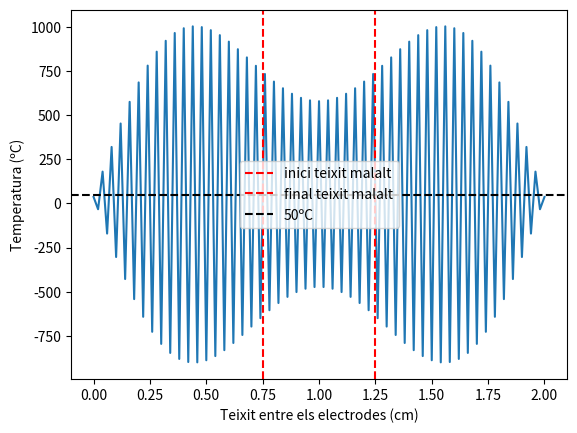
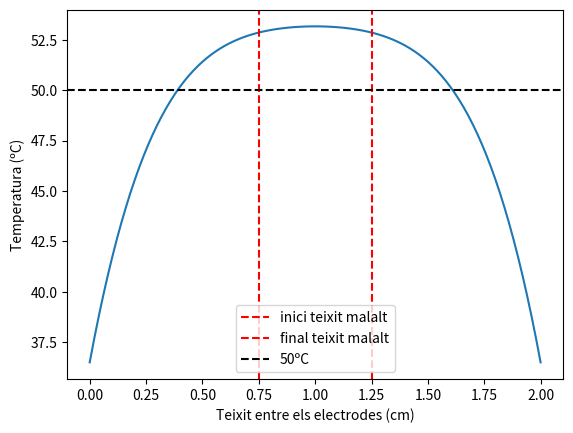
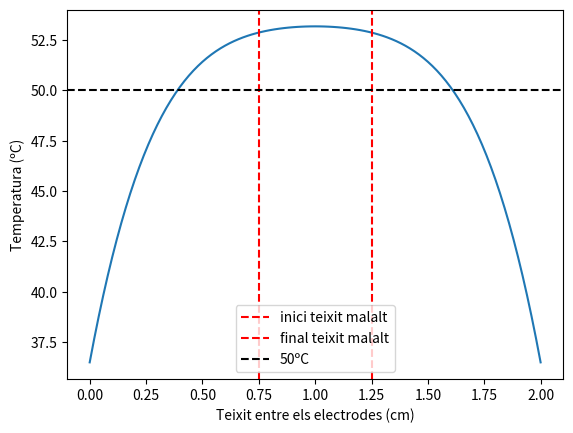

Write the Python code that produced these figures, in order.
import matplotlib.pyplot as plt

c_v = 3698
ro = 1081
k = 0.56
sigma = 0.472
T_in = 36.5+273.15
T_c = 36.5+273.15
V = 40
h = 0.02
L = 0.02
t_0 = (c_v*ro*(L**2))/k
T_0 = (t_0*sigma*(V**2))/(c_v*ro*2*(h**2))
T_in_norm = T_in/T_0
T_c_norm = T_c/T_0
N = 101
delta_x = 1/(N-1)
delta_t1 = 0.51*(delta_x**2)
delta_t2 = 0.49*(delta_x**2)
delta_t3 = 0.25*(delta_x**2)
r_1 = delta_t1/(delta_x**2)
r_2 = delta_t2/(delta_x**2)
r_3 = delta_t3/(delta_x**2)

Tn = [T_in_norm] * N

def explicit(Ti, r, deltat):
    Tn1 = Ti.copy()
    for i in range(1, N-1):
        Tn1[i] = Ti[i] + r*(Ti[i+1]-2*Ti[i]+Ti[i-1]) + deltat
    return Tn1

x_norm = [i * delta_x for i in range(N)]
x = [i*L*100 for i in x_norm]

Nt1 = round(0.025/delta_t1)

for i in range(Nt1):
    Tn1 = explicit(Tn, r_1, delta_t1)
    Tn = Tn1.copy()
    temps1 = i*delta_t1
    
T1 = [Ti * T_0 - 273.15 for Ti in Tn]
plt.plot(x, T1)
plt.xlabel("Teixit entre els electrodes (cm)")
plt.ylabel("Temperatura (ºC)")
plt.axvline(x=0.75, color="red", linestyle="--", label="inici teixit malalt")
plt.axvline(x=1.25, color="red", linestyle="--", label="final teixit malalt")
plt.axhline(y=50, color="black", linestyle="--", label="50ºC")
plt.legend()
plt.show()

Tn = [T_in_norm] * N    
Nt2 = round(0.025/delta_t2)

for i in range(Nt2):
    Tn1 = explicit(Tn, r_2, delta_t2)
    Tn = Tn1.copy()
    temps2 = i*delta_t2
    
T2 = [Ti * T_0 - 273.15 for Ti in Tn]
plt.plot(x, T2)
plt.xlabel("Teixit entre els electrodes (cm)")
plt.ylabel("Temperatura (ºC)")
plt.axvline(x=0.75, color="red", linestyle="--", label="inici teixit malalt")
plt.axvline(x=1.25, color="red", linestyle="--", label="final teixit malalt")
plt.axhline(y=50, color="black", linestyle="--", label="50ºC")
plt.legend()
plt.show()

Tn = [T_in_norm] * N 
Nt3 = round(0.025/delta_t3)

for i in range(Nt3):
    Tn1 = explicit(Tn, r_3, delta_t3)
    Tn = Tn1.copy()
    temps = i*delta_t3
    
T3 = [Ti * T_0 - 273.15 for Ti in Tn]
plt.plot(x, T3)
plt.xlabel("Teixit entre els electrodes (cm)")
plt.ylabel("Temperatura (ºC)")
plt.axvline(x=0.75, color="red", linestyle="--", label="inici teixit malalt")
plt.axvline(x=1.25, color="red", linestyle="--", label="final teixit malalt")
plt.axhline(y=50, color="black", linestyle="--", label="50ºC")
plt.legend()
plt.show()
    
